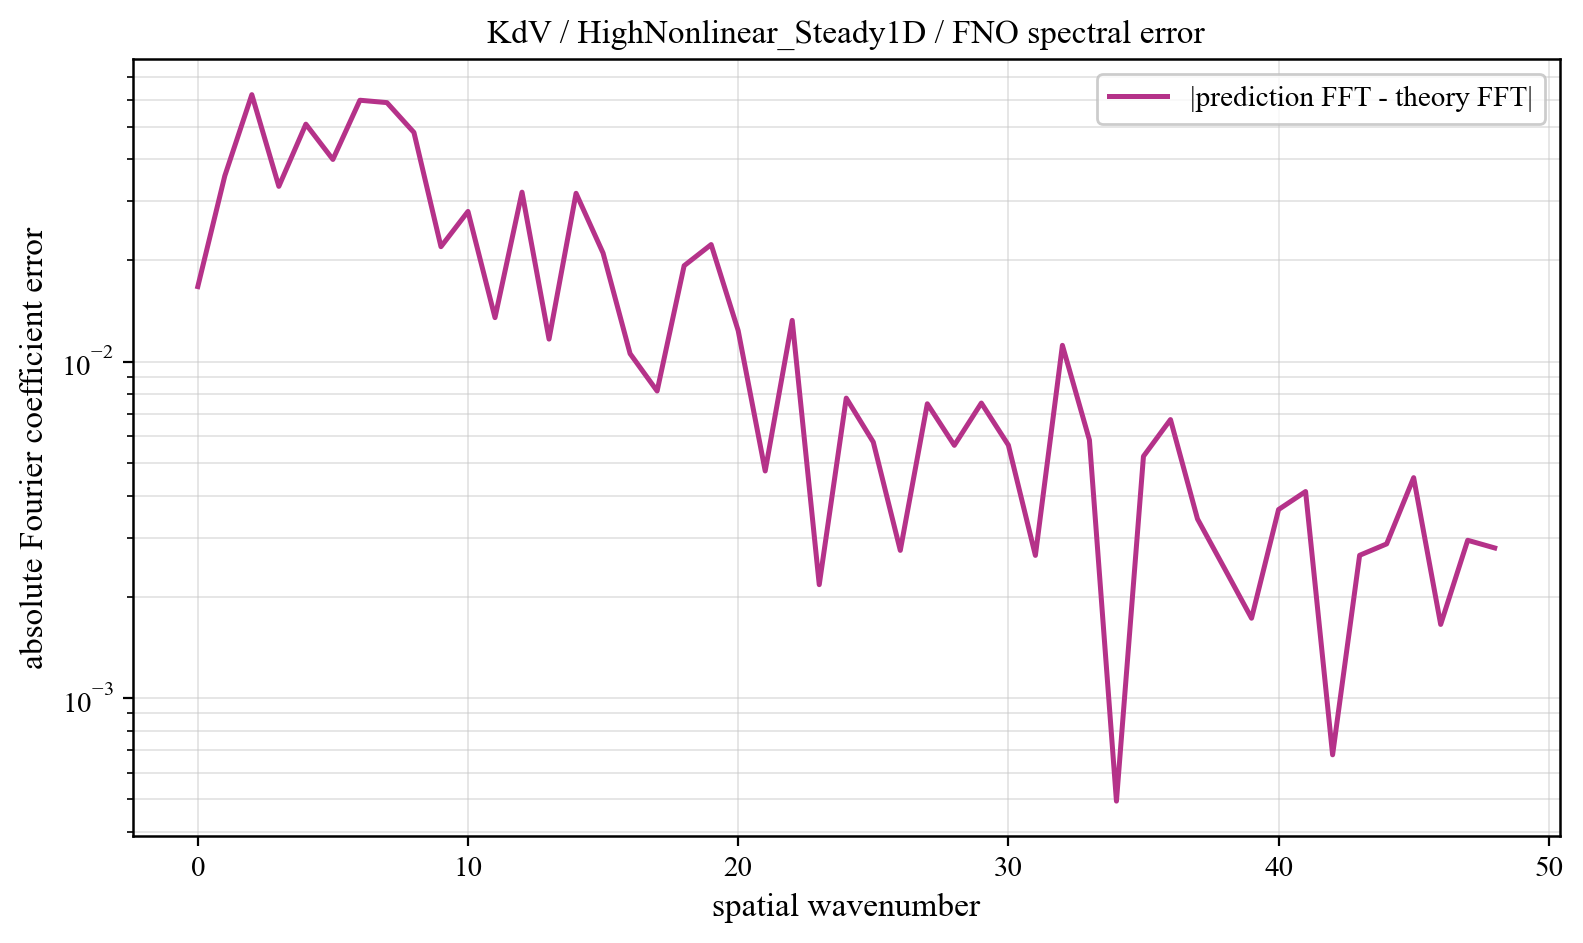

The file beside this chart, header and first rows:
component, prediction_magnitude, theory_magnitude, absolute_coefficient_error
0, 0.04579, 0.02907, 0.01672
1, 0.06813, 0.03921, 0.03569
2, 0.09341, 0.04048, 0.06221
3, 0.2615, 0.2754, 0.0332
4, 0.4111, 0.3872, 0.05083
5, 0.1129, 0.1072, 0.03993
6, 0.09902, 0.1317, 0.05988
7, 0.1697, 0.121, 0.05891
8, 0.2383, 0.2067, 0.04802
9, 0.05081, 0.05633, 0.02197
10, 0.03111, 0.03031, 0.02797
11, 0.02943, 0.01988, 0.01352
12, 0.03379, 0.01442, 0.03191
13, 0.0225, 0.01113, 0.01167
14, 0.03414, 0.008963, 0.03167
15, 0.02686, 0.007451, 0.02103
16, 0.007887, 0.006345, 0.01056
17, 0.003045, 0.005508, 0.00818
18, 0.0216, 0.004857, 0.01929
19, 0.02011, 0.00434, 0.02229
20, 0.01439, 0.003921, 0.01237
21, 0.007001, 0.003576, 0.004732
22, 0.0104, 0.003289, 0.01327
23, 0.001733, 0.003047, 0.002173
24, 0.004955, 0.002841, 0.007794
25, 0.007826, 0.002665, 0.005768
26, 0.004747, 0.002512, 0.002748
27, 0.005144, 0.00238, 0.007497
28, 0.007699, 0.002264, 0.00564
29, 0.005749, 0.002163, 0.007533
30, 0.003745, 0.002073, 0.005649
31, 0.004639, 0.001994, 0.002655
32, 0.009306, 0.001924, 0.01118
33, 0.00771, 0.001862, 0.005849
34, 0.001618, 0.001807, 0.0004938
35, 0.005812, 0.001758, 0.005232
36, 0.005035, 0.001715, 0.006728
37, 0.00463, 0.001677, 0.003407
38, 0.002136, 0.001644, 0.002428
39, 0.001912, 0.001614, 0.001727
40, 0.005095, 0.001589, 0.003634
41, 0.003564, 0.001567, 0.004111
42, 0.0009633, 0.001548, 0.0006779
43, 0.001732, 0.001533, 0.002657
44, 0.00356, 0.00152, 0.002872
45, 0.004789, 0.001511, 0.00452
46, 0.001798, 0.001504, 0.001655
47, 0.004315, 0.0015, 0.002945
48, 0.001295, 0.001498, 0.002794
